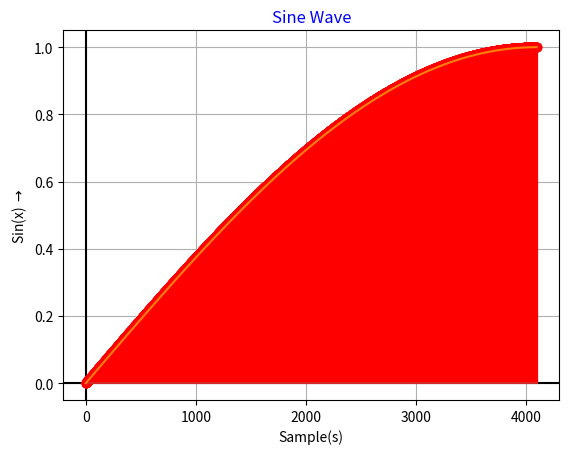

Write Python code to recreate this figure.
import numpy as np
import matplotlib.pyplot as plt
import math

# With 16 bits of data in each address, a Block Ram holds 2048 addresses.
# Vivado automatically pads with 0s. That means if 1 address of RAM is used, the rest is padded with 0.

#### IMPORTANT #####
# Input sample rate per period
fs = 4096

# Generating array in x from 0 to fs
x = np.arange(fs)

# Equation to calculate first fourth of sine wave
f = 2
y = np.sin((1/4) * np.pi*f * (x/fs))

# write following to created file
file1 = open("MyFile.txt", "w")


# ------------------- CREATE LOGIC THAT TURNS Y VALUE INTO 16 BIT SIGNED IN FIXED POINT -- BEGIN ----------------
count = 0
count_character_in_row = 1
count_row_space = 1
#file1.write("@00000\n")

#interate through fs and print in each item
for item in range (fs):
    # Floating point arithmetic * 10000
    power = math.pow(2,15)
    this_y = y[item] * power
    # Convert floating point to int. Decimal part falls off
    int_y_array    = this_y.astype(int)
# ------------------- CREATE LOGIC THAT TURNS Y VALUE INTO 16 BIT SIGNED IN FIXED POINT -- END ----------------


# --------------------- WRITE TO FILE -- BEGIN ----------------
    hexValue = hex(int_y_array)[2:]
    result_string = str(hexValue)
    print(result_string)
    while (len(result_string) < 4):
        result_string = "0" + result_string
    file1.write(result_string)
    file1.write("\n")

    count = count + 1
file1.close()
# --------------------- WRITE TO FILE -- END ----------------


# ------------------------ PLOT GRAPH -- BEGIN ------------------------
plt.plot(x, y)
plt.title('Sine Wave', color='b')
plt.xlabel('Sample(s)')
plt.ylabel('Sin(x) '+ r'$\rightarrow$')
plt.grid()
plt.axhline(y=0, color='k')
plt.axvline(x=0, color='k')
plt.stem(x,y, 'r')
plt.plot(x,y)
plt.show()
# ------------------------ PLOT GRAPH -- END --------------------------
